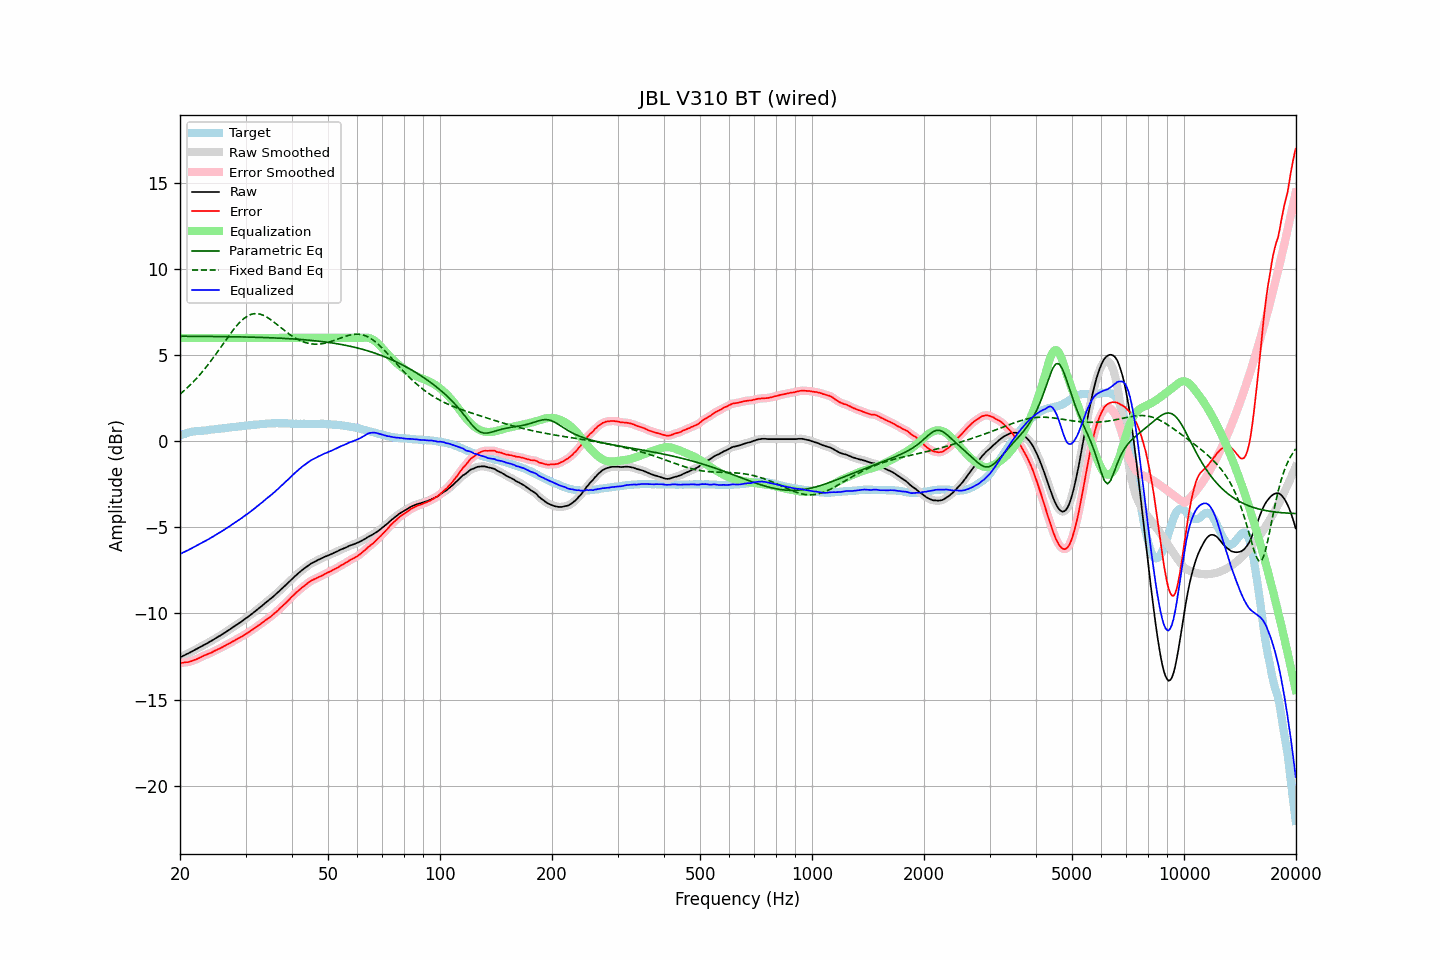

The table this chart was drawn from, first rows:
frequency, raw, error, smoothed, error_smoothed, equalization, parametric_eq, fixed_band_eq, equalized_raw, equalized_smoothed, target
20.00, -12.55, -12.87, -12.55, -12.87, 6.00, 6.10, 2.74, -6.55, -6.55, 0.32
20.20, -12.51, -12.87, -12.50, -12.87, 6.00, 6.10, 2.81, -6.51, -6.50, 0.36
20.40, -12.45, -12.86, -12.46, -12.86, 6.00, 6.10, 2.89, -6.45, -6.46, 0.40
20.61, -12.42, -12.84, -12.41, -12.85, 6.00, 6.10, 2.98, -6.42, -6.41, 0.42
20.81, -12.36, -12.83, -12.37, -12.83, 6.00, 6.10, 3.06, -6.36, -6.37, 0.46
21.02, -12.33, -12.83, -12.32, -12.82, 6.00, 6.10, 3.15, -6.33, -6.32, 0.50
21.23, -12.28, -12.80, -12.27, -12.80, 6.00, 6.10, 3.24, -6.28, -6.27, 0.52
21.44, -12.22, -12.77, -12.23, -12.77, 6.00, 6.10, 3.33, -6.22, -6.23, 0.54
21.66, -12.18, -12.74, -12.18, -12.73, 6.00, 6.09, 3.42, -6.18, -6.18, 0.56
21.87, -12.12, -12.70, -12.12, -12.70, 6.00, 6.09, 3.52, -6.12, -6.12, 0.57
22.09, -12.07, -12.67, -12.08, -12.66, 6.00, 6.09, 3.62, -6.07, -6.08, 0.59
22.31, -12.02, -12.63, -12.02, -12.62, 6.00, 6.09, 3.72, -6.02, -6.02, 0.60
22.54, -11.98, -12.58, -11.98, -12.58, 6.00, 6.09, 3.83, -5.98, -5.98, 0.60
22.76, -11.92, -12.53, -11.93, -12.53, 6.00, 6.09, 3.94, -5.92, -5.93, 0.61
22.99, -11.88, -12.48, -11.88, -12.49, 6.00, 6.09, 4.05, -5.88, -5.88, 0.61
23.22, -11.83, -12.44, -11.83, -12.44, 6.00, 6.09, 4.16, -5.83, -5.83, 0.62
23.45, -11.78, -12.40, -11.78, -12.40, 6.00, 6.09, 4.28, -5.78, -5.78, 0.63
23.69, -11.73, -12.36, -11.72, -12.37, 6.00, 6.09, 4.40, -5.73, -5.72, 0.64
23.92, -11.67, -12.33, -11.67, -12.33, 6.00, 6.09, 4.51, -5.67, -5.67, 0.66
24.16, -11.61, -12.29, -11.62, -12.29, 6.00, 6.09, 4.64, -5.61, -5.62, 0.68
24.40, -11.56, -12.25, -11.56, -12.25, 6.00, 6.08, 4.76, -5.56, -5.56, 0.69
24.65, -11.51, -12.19, -11.50, -12.20, 6.00, 6.08, 4.89, -5.51, -5.50, 0.69
24.89, -11.44, -12.15, -11.45, -12.15, 6.00, 6.08, 5.02, -5.44, -5.45, 0.71
25.14, -11.39, -12.11, -11.39, -12.10, 6.00, 6.08, 5.15, -5.39, -5.39, 0.71
25.39, -11.33, -12.06, -11.34, -12.06, 6.00, 6.08, 5.28, -5.33, -5.34, 0.72
25.65, -11.29, -12.02, -11.28, -12.02, 6.00, 6.08, 5.41, -5.29, -5.28, 0.73
25.91, -11.23, -11.97, -11.23, -11.97, 6.00, 6.08, 5.55, -5.23, -5.23, 0.74
26.16, -11.16, -11.92, -11.17, -11.92, 6.00, 6.08, 5.68, -5.16, -5.17, 0.75
26.43, -11.11, -11.87, -11.11, -11.87, 6.00, 6.08, 5.81, -5.11, -5.11, 0.76
26.69, -11.05, -11.83, -11.05, -11.82, 6.00, 6.07, 5.94, -5.05, -5.05, 0.78
26.96, -10.99, -11.78, -10.99, -11.78, 6.00, 6.07, 6.07, -4.99, -4.99, 0.79
27.23, -10.93, -11.72, -10.92, -11.72, 6.00, 6.07, 6.20, -4.93, -4.92, 0.80
27.50, -10.86, -11.67, -10.86, -11.67, 6.00, 6.07, 6.33, -4.86, -4.86, 0.82
27.77, -10.79, -11.61, -10.80, -11.62, 6.00, 6.07, 6.45, -4.79, -4.80, 0.82
28.05, -10.74, -11.57, -10.73, -11.56, 6.00, 6.07, 6.57, -4.74, -4.73, 0.84
28.33, -10.67, -11.51, -10.67, -11.51, 6.00, 6.06, 6.68, -4.67, -4.67, 0.84
28.62, -10.61, -11.46, -10.61, -11.46, 6.00, 6.06, 6.79, -4.61, -4.61, 0.85
28.90, -10.55, -11.41, -10.55, -11.41, 6.00, 6.06, 6.89, -4.55, -4.55, 0.86
29.19, -10.49, -11.36, -10.48, -11.36, 6.00, 6.06, 6.98, -4.49, -4.48, 0.87
29.48, -10.41, -11.31, -10.41, -11.30, 6.00, 6.06, 7.07, -4.41, -4.41, 0.89
29.78, -10.35, -11.25, -10.35, -11.25, 6.00, 6.06, 7.15, -4.35, -4.35, 0.90
30.08, -10.28, -11.18, -10.28, -11.19, 6.00, 6.05, 7.21, -4.28, -4.28, 0.91
30.38, -10.22, -11.13, -10.21, -11.13, 6.00, 6.05, 7.27, -4.22, -4.21, 0.92
30.68, -10.15, -11.07, -10.15, -11.07, 6.00, 6.05, 7.32, -4.15, -4.15, 0.93
30.99, -10.08, -11.01, -10.08, -11.01, 6.00, 6.05, 7.36, -4.08, -4.08, 0.93
31.30, -10.01, -10.95, -10.00, -10.95, 6.00, 6.04, 7.39, -4.01, -4.00, 0.94
31.61, -9.93, -10.89, -9.93, -10.88, 6.00, 6.04, 7.41, -3.93, -3.93, 0.96
31.93, -9.86, -10.82, -9.85, -10.82, 6.00, 6.04, 7.41, -3.86, -3.85, 0.96
32.24, -9.77, -10.74, -9.78, -10.75, 6.00, 6.04, 7.41, -3.77, -3.78, 0.97
32.57, -9.71, -10.68, -9.70, -10.68, 6.00, 6.03, 7.40, -3.71, -3.70, 0.98
32.89, -9.62, -10.62, -9.63, -10.62, 6.00, 6.03, 7.38, -3.62, -3.63, 1.00
33.22, -9.55, -10.55, -9.55, -10.55, 6.00, 6.03, 7.34, -3.55, -3.55, 0.99
33.55, -9.47, -10.49, -9.47, -10.48, 6.00, 6.02, 7.31, -3.47, -3.47, 1.01
33.89, -9.40, -10.41, -9.40, -10.41, 6.00, 6.02, 7.26, -3.40, -3.40, 1.01
34.23, -9.32, -10.34, -9.32, -10.34, 6.00, 6.02, 7.21, -3.32, -3.32, 1.03
34.57, -9.25, -10.27, -9.25, -10.27, 6.00, 6.01, 7.15, -3.25, -3.25, 1.03
34.92, -9.18, -10.21, -9.17, -10.21, 6.00, 6.01, 7.09, -3.18, -3.17, 1.03
35.27, -9.10, -10.14, -9.10, -10.13, 6.00, 6.01, 7.02, -3.10, -3.10, 1.04
35.62, -9.02, -10.06, -9.02, -10.06, 6.00, 6.00, 6.95, -3.02, -3.02, 1.04
35.97, -8.93, -9.97, -8.93, -9.98, 6.00, 6.00, 6.88, -2.93, -2.93, 1.04
... 635 more rows
